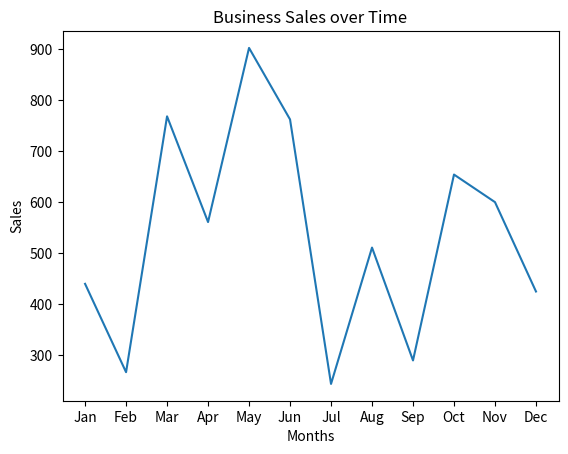

The matplotlib source for this figure:
import matplotlib.pyplot as plt
import numpy as np

# Generate random sales data for 12 months
sales_data = np.random.randint(low=100, high=1000, size=(12))

# Create a list of months
months = ['Jan', 'Feb', 'Mar', 'Apr', 'May', 'Jun', 'Jul', 'Aug', 'Sep', 'Oct', 'Nov', 'Dec']

# Plot the sales data as a line graph
plt.plot(months, sales_data)

# Set the title and labels for the graph
plt.title('Business Sales over Time')
plt.xlabel('Months')
plt.ylabel('Sales')

# Display the graph
plt.show()
